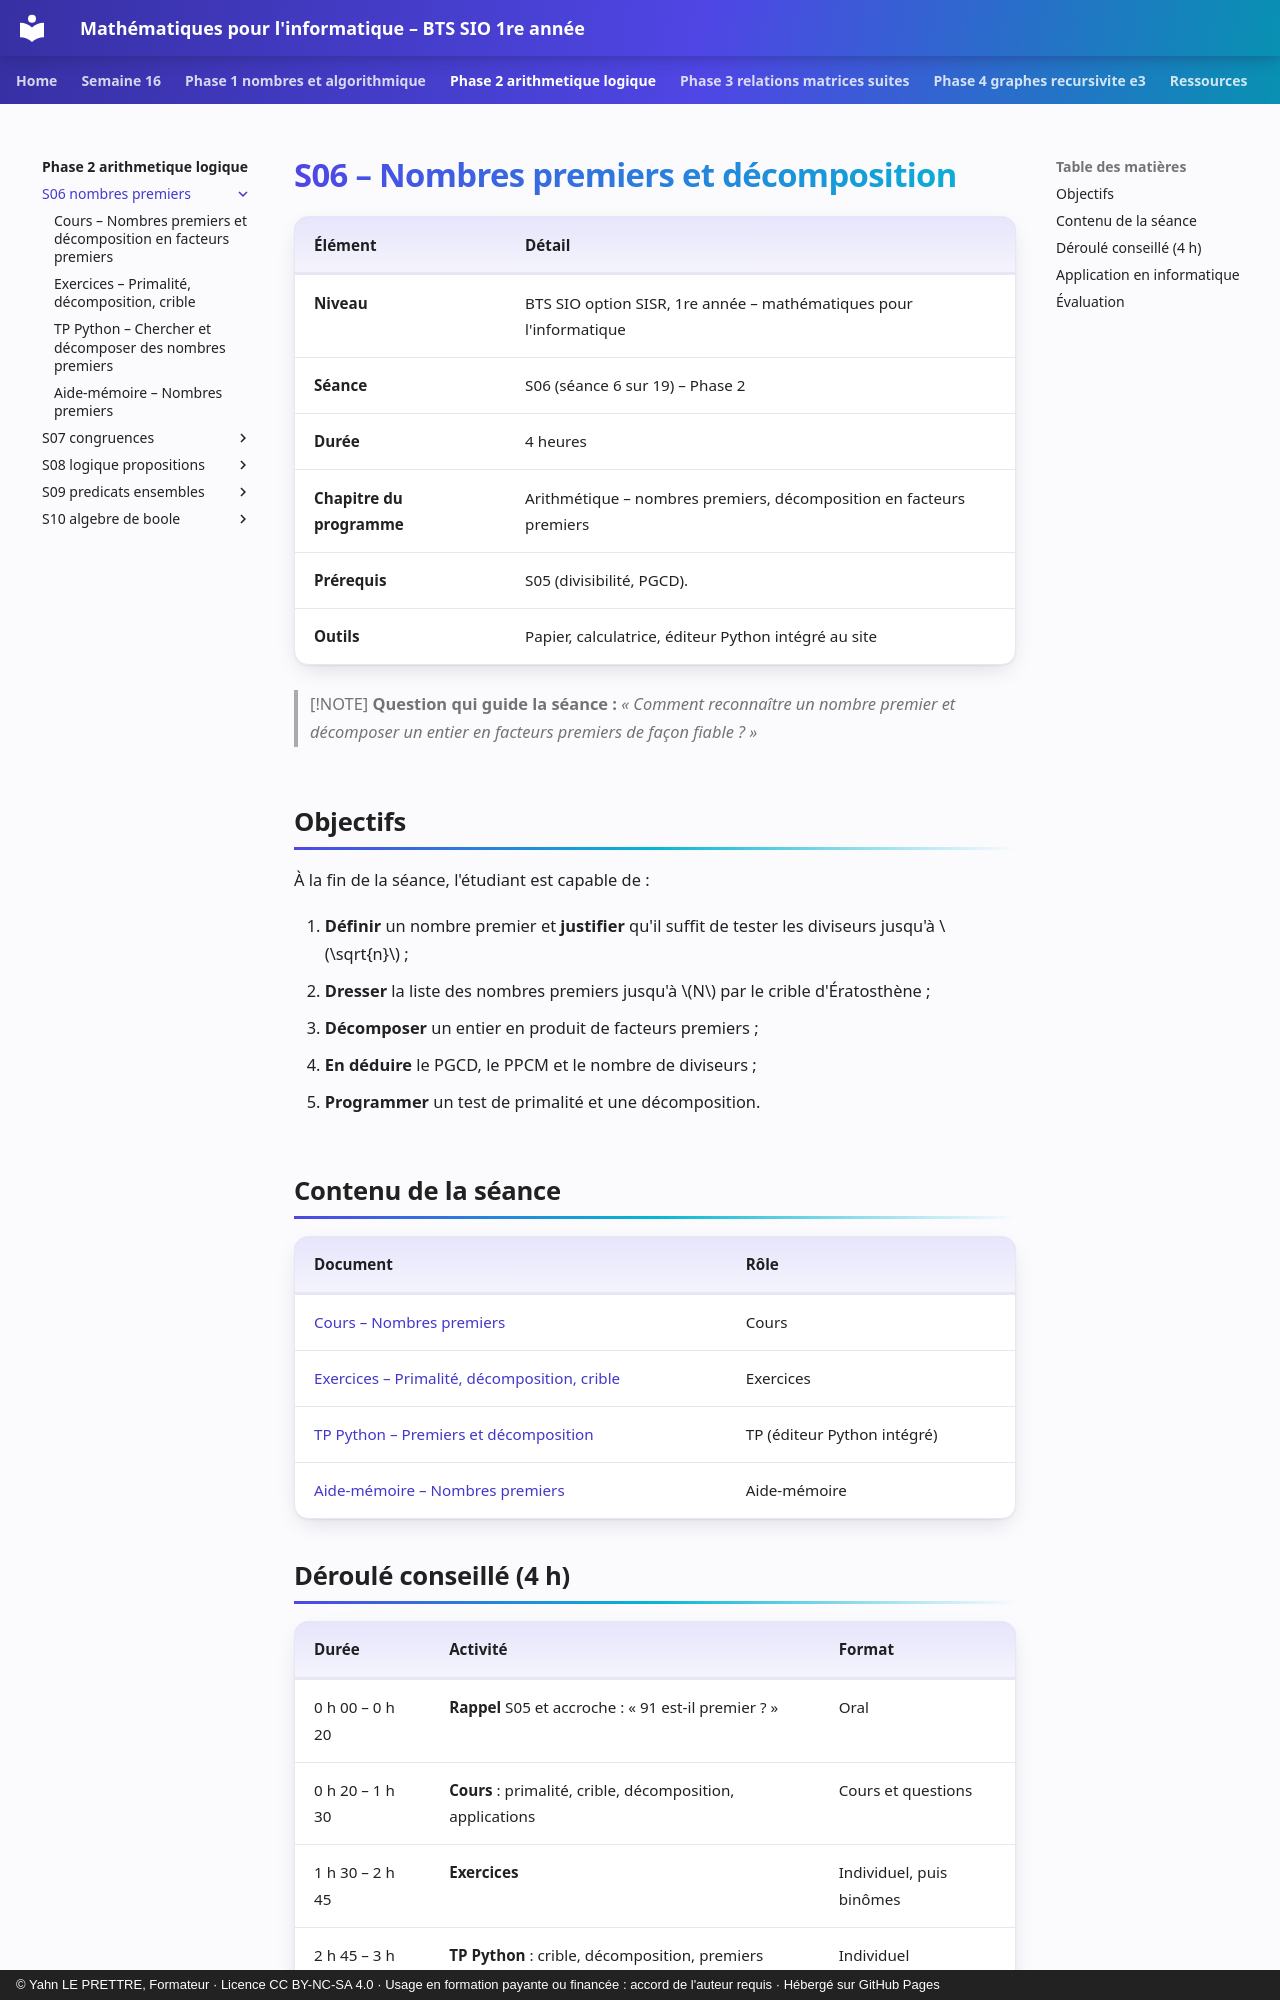

repository: YahnLP/bts1-sio-sisr-math_algo · page: phase-2-arithmetique-logique/S06-nombres-premiers/index.html · generator: mkdocs · copyright: © Yahn LE PRETTRE, Formateur · Licence CC BY-NC-SA 4.0 · Usage en formation payante ou financée : accord de l'auteur requis · Hébergé sur GitHub Pages

# S06 – Nombres premiers et décomposition

| Élément | Détail |
|---|---|
| **Niveau** | BTS SIO option SISR, 1re année – mathématiques pour l'informatique |
| **Séance** | S06 (séance 6 sur 19) – Phase 2 |
| **Durée** | 4 heures |
| **Chapitre du programme** | Arithmétique – nombres premiers, décomposition en facteurs premiers |
| **Prérequis** | S05 (divisibilité, PGCD). |
| **Outils** | Papier, calculatrice, éditeur Python intégré au site |

> [!NOTE]
> **Question qui guide la séance :** *« Comment reconnaître un nombre premier et décomposer un entier en facteurs premiers de façon fiable ? »*

## Objectifs

À la fin de la séance, l'étudiant est capable de :

1. **Définir** un nombre premier et **justifier** qu'il suffit de tester les diviseurs jusqu'à \(\sqrt{n}\) ;
2. **Dresser** la liste des nombres premiers jusqu'à \(N\) par le crible d'Ératosthène ;
3. **Décomposer** un entier en produit de facteurs premiers ;
4. **En déduire** le PGCD, le PPCM et le nombre de diviseurs ;
5. **Programmer** un test de primalité et une décomposition.

## Contenu de la séance

| Document | Rôle |
|---|---|
| [Cours – Nombres premiers](01-cours.md) | Cours |
| [Exercices – Primalité, décomposition, crible](02-exercices.md) | Exercices |
| [TP Python – Premiers et décomposition](03-tp-python.md) | TP (éditeur Python intégré) |
| [Aide-mémoire – Nombres premiers](04-aide-memoire.md) | Aide-mémoire |
